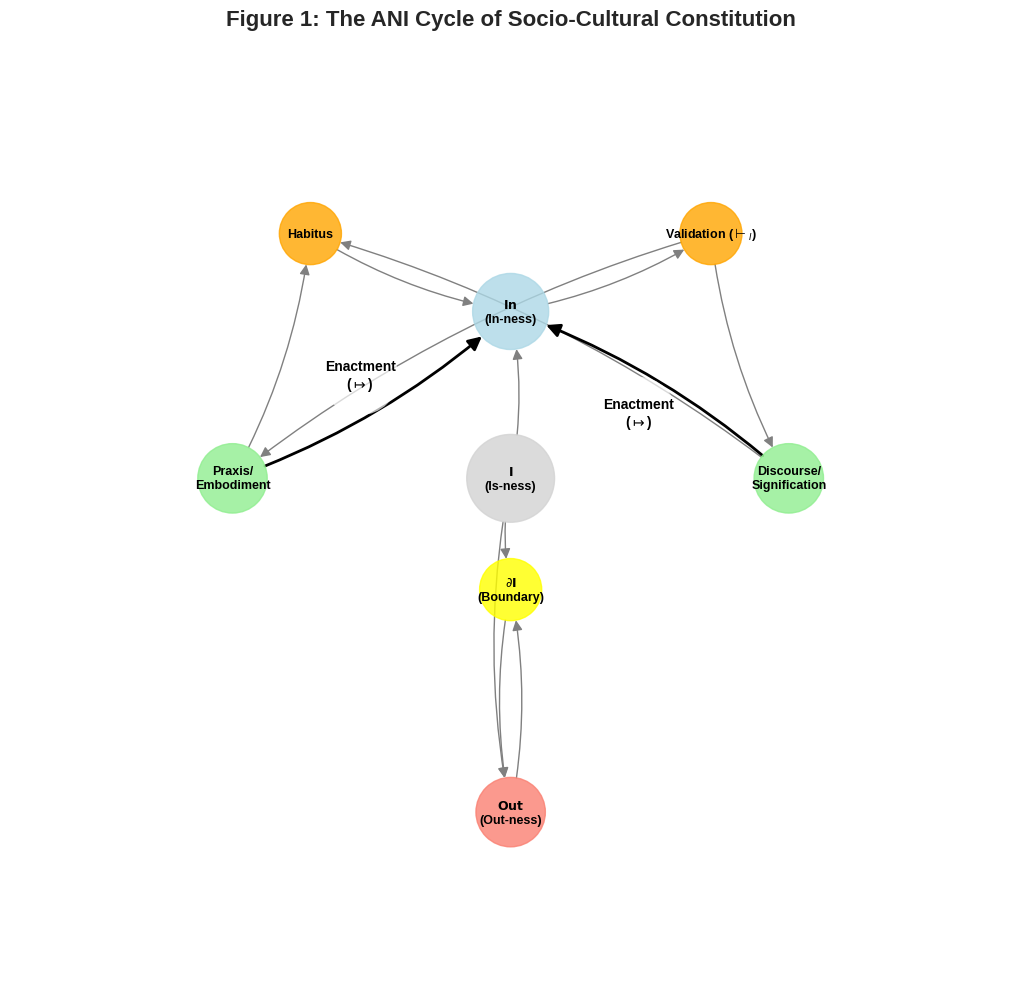

Write Python code to recreate this figure.
import matplotlib.pyplot as plt
import networkx as nx
import numpy as np
from matplotlib.patches import FancyArrowPatch, Circle # For background Is-ness

# --- Graph Definition ---
G = nx.DiGraph()

# Define nodes and their properties (labels, base positions)
nodes = {
    'I': {'label': r'$\mathbf{I}$' + '\n(Is-ness)', 'pos': np.array([0, 0]), 'size': 4000, 'color': 'lightgrey'},
    'In': {'label': r'$\mathbf{In}$' + '\n(In-ness)', 'pos': np.array([0, 1.5]), 'size': 3000, 'color': 'lightblue'},
    'Out': {'label': r'$\mathbf{Out}$' + '\n(Out-ness)', 'pos': np.array([0, -3.0]), 'size': 2500, 'color': 'salmon'},
    'Boundary': {'label': r'$\partial\mathbf{I}$' + '\n(Boundary)', 'pos': np.array([0, -1.0]), 'size': 2000, 'color': 'yellow'},
    'Praxis': {'label': 'Praxis/\nEmbodiment', 'pos': np.array([-2.5, 0]), 'size': 2500, 'color': 'lightgreen'},
    'Discourse': {'label': 'Discourse/\nSignification', 'pos': np.array([2.5, 0]), 'size': 2500, 'color': 'lightgreen'},
    'Habitus': {'label': 'Habitus', 'pos': np.array([-1.8, 2.2]), 'size': 2000, 'color': 'orange'},
    # Corrected Label for Validation
    'Validation': {'label': r'Validation ($\vdash_I$)', 'pos': np.array([1.8, 2.2]), 'size': 2000, 'color': 'orange'},
}

for node, attr in nodes.items():
    # Pass attributes correctly
    G.add_node(node, label=attr['label'], size=attr['size'], color=attr['color'], pos=attr['pos'])

# Extract positions for layout
pos = nx.get_node_attributes(G, 'pos')

# Define edges (representing influence/constitution)
edges = [
    ('I', 'In'), ('I', 'Out'), ('I', 'Boundary'), # I constitutes the triad
    ('Praxis', 'Habitus'), ('Discourse', 'Habitus'), # Practices/discourses shape habitus
    ('Habitus', 'In'), # Habitus aligns subject with In-ness
    ('In', 'Validation'), # In-ness status subjects things to validation
    ('Validation', 'Discourse'), ('Validation', 'Praxis'), # Validation reinforces discourses/practices
    ('Boundary', 'Out'), # Boundary work actively constitutes Out
    ('Out', 'Boundary'), # Outness exerts pressure/resistance at boundary
    # Edges representing Performative Enactment (will be styled specially or labeled)
    ('Praxis', 'In'), ('Discourse', 'In')
]
G.add_edges_from(edges)


# --- Plotting ---
plt.style.use('seaborn-v0_8-whitegrid')
fig, ax = plt.subplots(figsize=(12, 10))

# Draw a large circle in the background to represent the encompassing Field/Is-ness visually?
# bg_circle = Circle((0, 0), 3.8, color='whitesmoke', alpha=0.5, zorder=-1)
# ax.add_patch(bg_circle)

# Get node attributes for drawing
node_labels = nx.get_node_attributes(G, 'label')
# Correctly get sizes and colors using list comprehensions based on G.nodes() order
node_sizes = [G.nodes[node]['size'] for node in G.nodes()]
node_colors = [G.nodes[node]['color'] for node in G.nodes()]

# Draw nodes
# node_shape='o' is default, explicitly set if needed
nx.draw_networkx_nodes(G, pos, node_size=node_sizes, node_color=node_colors, ax=ax, alpha=0.8)

# Draw node labels
nx.draw_networkx_labels(G, pos, labels=node_labels, font_size=9, ax=ax, font_weight='bold')

# Draw edges with specific styles
# Standard influence edges
standard_edges = [e for e in G.edges() if e not in [('Praxis', 'In'), ('Discourse', 'In')]]
nx.draw_networkx_edges(G, pos, edgelist=standard_edges, ax=ax, edge_color='gray',
                       arrows=True, arrowstyle='-|>', arrowsize=15, node_size=node_sizes,
                       connectionstyle='arc3,rad=0.1') # Add slight curve

# Special "Enactment" edges - Thicker, maybe different color/style
enactment_edges = [('Praxis', 'In'), ('Discourse', 'In')]
nx.draw_networkx_edges(G, pos, edgelist=enactment_edges, ax=ax, edge_color='black', width=2.0,
                       arrows=True, arrowstyle='-|>', arrowsize=20, node_size=node_sizes,
                       connectionstyle='arc3,rad=0.1')

# Add labels for key processes like Enactment (↦)
# Position labels slightly offset from the middle of the enactment edges
for u, v in enactment_edges:
    x1, y1 = pos[u]
    x2, y2 = pos[v]
    mid_x, mid_y = (x1 + x2) / 2, (y1 + y2) / 2
    # Calculate normal direction for offset
    dx, dy = x2 - x1, y2 - y1
    norm = np.sqrt(dx**2 + dy**2); norm = 1 if norm == 0 else norm # Avoid division by zero
    offset_x, offset_y = -dy / norm * 0.2, dx / norm * 0.2
    ax.text(mid_x + offset_x, mid_y + offset_y, 'Enactment\n($\mapsto$)',
            ha='center', va='center', fontsize=10, color='black', fontweight='bold',
            bbox=dict(boxstyle="circle,pad=0.2", fc="white", ec="none", alpha=0.7))

# --- Title and Cleanup ---
ax.set_title('Figure 1: The ANI Cycle of Socio-Cultural Constitution', fontsize=16, fontweight='bold')
ax.set_xlim(-4.5, 4.5)
ax.set_ylim(-4.5, 4.0)
ax.set_aspect('equal', adjustable='box')
ax.axis('off') # Turn off the axis box

plt.tight_layout()
plt.savefig('ani_figure1_cycle_diagram.png', dpi=300)
plt.show()
